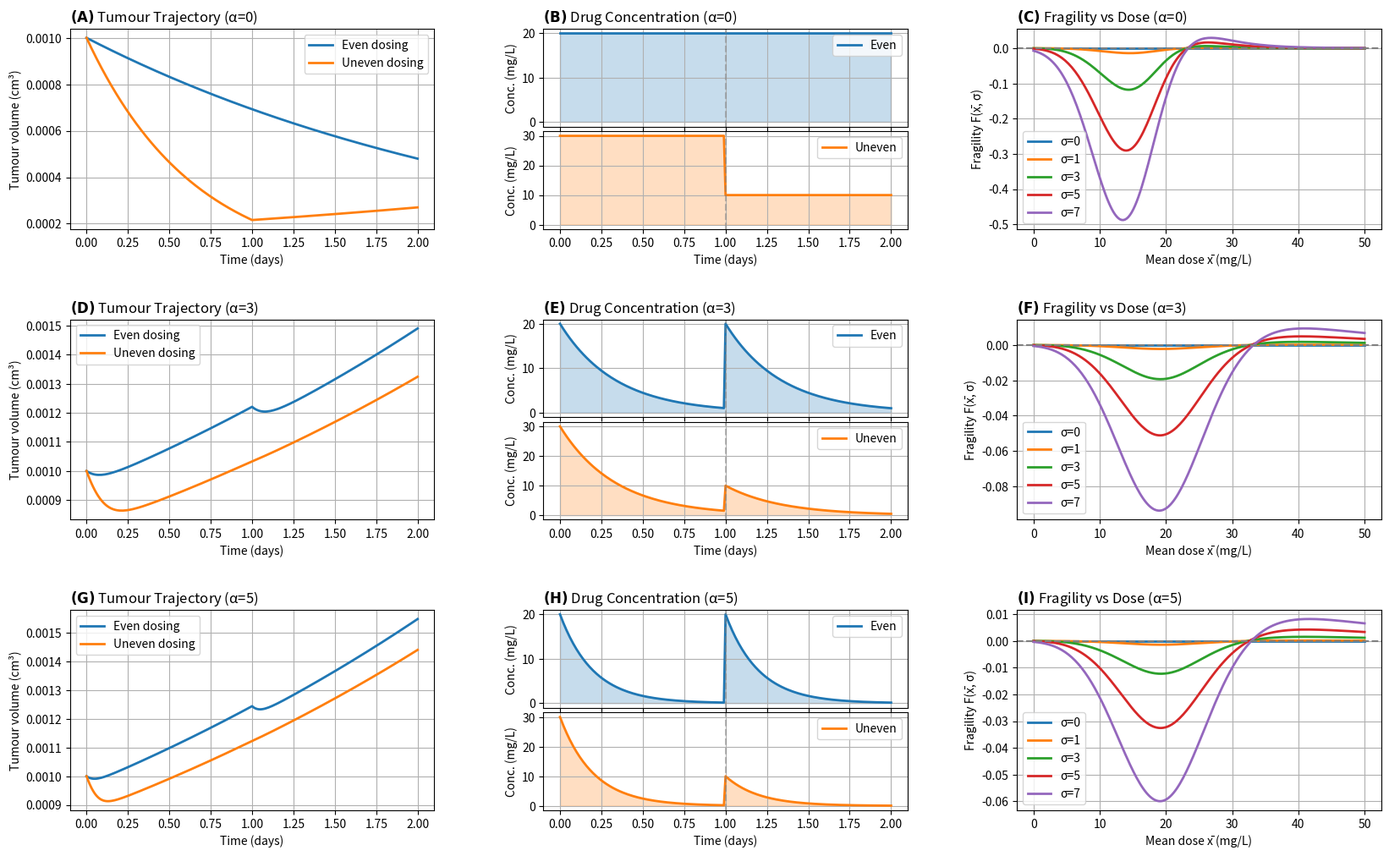

Reproduce this figure in Python. (Note: this script raises an exception after producing the figure.)
import numpy as np
import matplotlib.pyplot as plt
import matplotlib.gridspec as gridspec
import string

import numpy as np
import matplotlib.pyplot as plt
import matplotlib.gridspec as gridspec
import string

# ---------------- Parameters ---------------- #
T = 2
alpha_values = [0, 3, 5]
dose_values = np.linspace(0, 50, 200)
sigma_values = [0, 1, 3, 5, 7]
dt = 0.01
V0 = 0.001

mean_dose = 20

# PD (Hill kill)
n = 5
C = 25
K_kill = 2.5

# tumour intrinsic growth
k = 0.25

plt.rcParams["axes.titlepad"] = 6  # tighter titles


# ---------------- Helper functions ---------------- #
def gamma_kill(x):
    # Hill kill function γ(x)
    x = np.maximum(x, 0.0)  # safety
    return K_kill * (x**n) / (x**n + C**n)


def pk_profile(t, x_bar, sigma, alpha):
    """Fast-decay, two-dose profile: first half uses x_bar+sigma, second half uses x_bar-sigma."""
    x_t = np.zeros_like(t)
    for i, ti in enumerate(t):
        if ti < T / 2:
            x_t[i] = (x_bar + sigma) * np.exp(-alpha * ti)
        else:
            x_t[i] = (x_bar - sigma) * np.exp(-alpha * (ti - T / 2))
    return x_t


def simulate_tumor(x_bar, sigma, alpha):
    t = np.arange(0, T + dt, dt)
    x_t = pk_profile(t, x_bar, sigma, alpha)

    V = np.zeros_like(t)
    V[0] = V0

    # dV/dt = (k - γ(x(t))) V
    for i in range(1, len(t)):
        g = gamma_kill(x_t[i - 1])
        V[i] = V[i - 1] * np.exp((k - g) * dt)  # stable exact step

    return t, x_t, V


def fragility_function(x_bar, sigma, alpha):
    _, _, V_even = simulate_tumor(x_bar, 0, alpha)
    _, _, V_uneven = simulate_tumor(x_bar, sigma, alpha)
    return (V_uneven[-1] - V_even[-1]) / V0


def compute_kill_curve():
    x_vals = dose_values
    return x_vals, gamma_kill(x_vals)


def set_panel_title(ax, label, title):
    ax.set_title(rf"$\mathbf{{({label})}}$ {title}", loc="left", fontsize=12)


# ---------------- Plot ---------------- #
fig = plt.figure(figsize=(20, 12))
gs_main = gridspec.GridSpec(3, 3, figure=fig, hspace=0.45, wspace=0.3)

panel_labels = list(string.ascii_uppercase)
label_idx = 0

for row, alpha in enumerate(alpha_values):
    # Example trajectories
    t_even, x_even, v_even = simulate_tumor(mean_dose, 0, alpha)
    t_uneven, x_uneven, v_uneven = simulate_tumor(
        mean_dose, mean_dose / 2, alpha
    )  # choose uneven sigma from your list

    fragility_results = {}
    for sigma in sigma_values:
        fragility_results[sigma] = np.array(
            [fragility_function(x_bar, sigma, alpha) for x_bar in dose_values]
        )

    # ---- Column 0: Tumour trajectory ---- #
    ax0 = fig.add_subplot(gs_main[row, 0])
    set_panel_title(ax0, panel_labels[label_idx], f"Tumour Trajectory (α={alpha})")
    label_idx += 1
    ax0.plot(t_even, v_even, lw=2, label="Even dosing")
    ax0.plot(t_uneven, v_uneven, lw=2, label="Uneven dosing")
    ax0.set_xlabel("Time (days)")
    ax0.set_ylabel("Tumour volume (cm³)")
    ax0.legend()
    ax0.grid(True)

    # ---- Column 1: Drug concentration (stacked) ---- #
    gs_drug = gridspec.GridSpecFromSubplotSpec(
        2, 1, subplot_spec=gs_main[row, 1], hspace=0.05
    )

    # Even dosing (top) — BLUE
    ax1a = fig.add_subplot(gs_drug[0])
    set_panel_title(ax1a, panel_labels[label_idx], f"Drug Concentration (α={alpha})")
    label_idx += 1

    ax1a.fill_between(t_even, x_even, color="C0", alpha=0.25)
    ax1a.plot(t_even, x_even, color="C0", lw=2, label="Even")
    ax1a.axvline(T / 2, color="gray", linestyle="--", alpha=0.5)
    ax1a.set_ylabel("Conc. (mg/L)")
    ax1a.legend()
    ax1a.grid(True)
    ax1a.tick_params(labelbottom=False)

    # Uneven dosing (bottom) — ORANGE
    ax1b = fig.add_subplot(gs_drug[1], sharex=ax1a)

    ax1b.fill_between(t_uneven, x_uneven, color="C1", alpha=0.25)
    ax1b.plot(t_uneven, x_uneven, color="C1", lw=2, label="Uneven")
    ax1b.axvline(T / 2, color="gray", linestyle="--", alpha=0.5)
    ax1b.set_xlabel("Time (days)")
    ax1b.set_ylabel("Conc. (mg/L)")
    ax1b.legend()
    ax1b.grid(True)

    # ---- Column 2: Fragility ---- #
    ax2 = fig.add_subplot(gs_main[row, 2])
    set_panel_title(ax2, panel_labels[label_idx], f"Fragility vs Dose (α={alpha})")
    label_idx += 1
    for sigma in sigma_values:
        ax2.plot(dose_values, fragility_results[sigma], lw=2, label=f"σ={sigma}")
    ax2.axhline(0, color="gray", linestyle="--")
    ax2.set_xlabel("Mean dose x̄ (mg/L)")
    ax2.set_ylabel("Fragility F(x̄, σ)")
    ax2.legend()
    ax2.grid(True)

plt.savefig(
    "misc_analysis/graphs/Fast_PK_Results_labelled.png", dpi=300, bbox_inches="tight"
)
plt.show()


# ---------------- Helper functions ---------------- #
def gamma_kill(x):
    # Hill kill function γ(x)
    x = np.maximum(x, 0.0)  # safety
    return K_kill * (x**n) / (x**n + C**n)


def pk_profile(t, x_bar, sigma, alpha):
    """Fast-decay, two-dose profile: first half uses x_bar+sigma, second half uses x_bar-sigma."""
    x_t = np.zeros_like(t)
    for i, ti in enumerate(t):
        if ti < T / 2:
            x_t[i] = (x_bar + sigma) * np.exp(-alpha * ti)
        else:
            x_t[i] = (x_bar - sigma) * np.exp(-alpha * (ti - T / 2))
    return x_t


def simulate_tumor(x_bar, sigma, alpha):
    t = np.arange(0, T + dt, dt)
    x_t = pk_profile(t, x_bar, sigma, alpha)

    V = np.zeros_like(t)
    V[0] = V0

    # dV/dt = (k - γ(x(t))) V
    for i in range(1, len(t)):
        g = gamma_kill(x_t[i - 1])
        V[i] = V[i - 1] * np.exp((k - g) * dt)  # stable exact step

    return t, x_t, V


def fragility_function(x_bar, sigma, alpha):
    _, _, V_even = simulate_tumor(x_bar, 0, alpha)
    _, _, V_uneven = simulate_tumor(x_bar, sigma, alpha)
    return (V_uneven[-1] - V_even[-1]) / V0


def compute_kill_curve():
    x_vals = dose_values
    return x_vals, gamma_kill(x_vals)


def set_panel_title(ax, label, title):
    ax.set_title(rf"$\mathbf{{({label})}}$ {title}", loc="left", fontsize=12)


# ---------------- Plot ---------------- #
fig = plt.figure(figsize=(20, 12))
gs_main = gridspec.GridSpec(3, 3, figure=fig, hspace=0.45, wspace=0.3)

panel_labels = list(string.ascii_uppercase)
label_idx = 0

for row, alpha in enumerate(alpha_values):
    # Example trajectories
    t_even, x_even, v_even = simulate_tumor(mean_dose, 0, alpha)
    t_uneven, x_uneven, v_uneven = simulate_tumor(
        mean_dose, mean_dose / 2, alpha
    )  # choose uneven sigma from your list

    fragility_results = {}
    for sigma in sigma_values:
        fragility_results[sigma] = np.array(
            [fragility_function(x_bar, sigma, alpha) for x_bar in dose_values]
        )

    # ---- Column 0: Tumour trajectory ---- #
    ax0 = fig.add_subplot(gs_main[row, 0])
    set_panel_title(ax0, panel_labels[label_idx], f"Tumour Trajectory (α={alpha})")
    label_idx += 1
    ax0.plot(t_even, v_even, lw=2, label="Even dosing")
    ax0.plot(t_uneven, v_uneven, lw=2, label="Uneven dosing")
    ax0.set_xlabel("Time (days)")
    ax0.set_ylabel("Tumour volume (cm³)")
    ax0.legend()
    ax0.grid(True)

    # ---- Column 1: Drug concentration (stacked) ---- #
    gs_drug = gridspec.GridSpecFromSubplotSpec(
        2, 1, subplot_spec=gs_main[row, 1], hspace=0.05
    )

    # Even dosing (top) — BLUE
    ax1a = fig.add_subplot(gs_drug[0])
    set_panel_title(ax1a, panel_labels[label_idx], f"Drug Concentration (α={alpha})")
    label_idx += 1

    ax1a.fill_between(t_even, x_even, color="C0", alpha=0.25)
    ax1a.plot(t_even, x_even, color="C0", lw=2, label="Even")
    ax1a.axvline(T / 2, color="gray", linestyle="--", alpha=0.5)
    ax1a.set_ylabel("Conc. (mg/L)")
    ax1a.legend()
    ax1a.grid(True)
    ax1a.tick_params(labelbottom=False)

    # Uneven dosing (bottom) — ORANGE
    ax1b = fig.add_subplot(gs_drug[1], sharex=ax1a)

    ax1b.fill_between(t_uneven, x_uneven, color="C1", alpha=0.25)
    ax1b.plot(t_uneven, x_uneven, color="C1", lw=2, label="Uneven")
    ax1b.axvline(T / 2, color="gray", linestyle="--", alpha=0.5)
    ax1b.set_xlabel("Time (days)")
    ax1b.set_ylabel("Conc. (mg/L)")
    ax1b.legend()
    ax1b.grid(True)

    # ---- Column 2: Fragility ---- #
    ax2 = fig.add_subplot(gs_main[row, 2])
    set_panel_title(ax2, panel_labels[label_idx], f"Fragility vs Dose (α={alpha})")
    label_idx += 1
    for sigma in sigma_values:
        ax2.plot(dose_values, fragility_results[sigma], lw=2, label=f"σ={sigma}")
    ax2.axhline(0, color="gray", linestyle="--")
    ax2.set_xlabel("Mean dose x̄ (mg/L)")
    ax2.set_ylabel("Fragility F(x̄, σ)")
    ax2.legend()
    ax2.grid(True)

plt.savefig(
    "misc_analysis/graphs/Fast_PK_Results_labelled.png", dpi=300, bbox_inches="tight"
)
plt.show()
